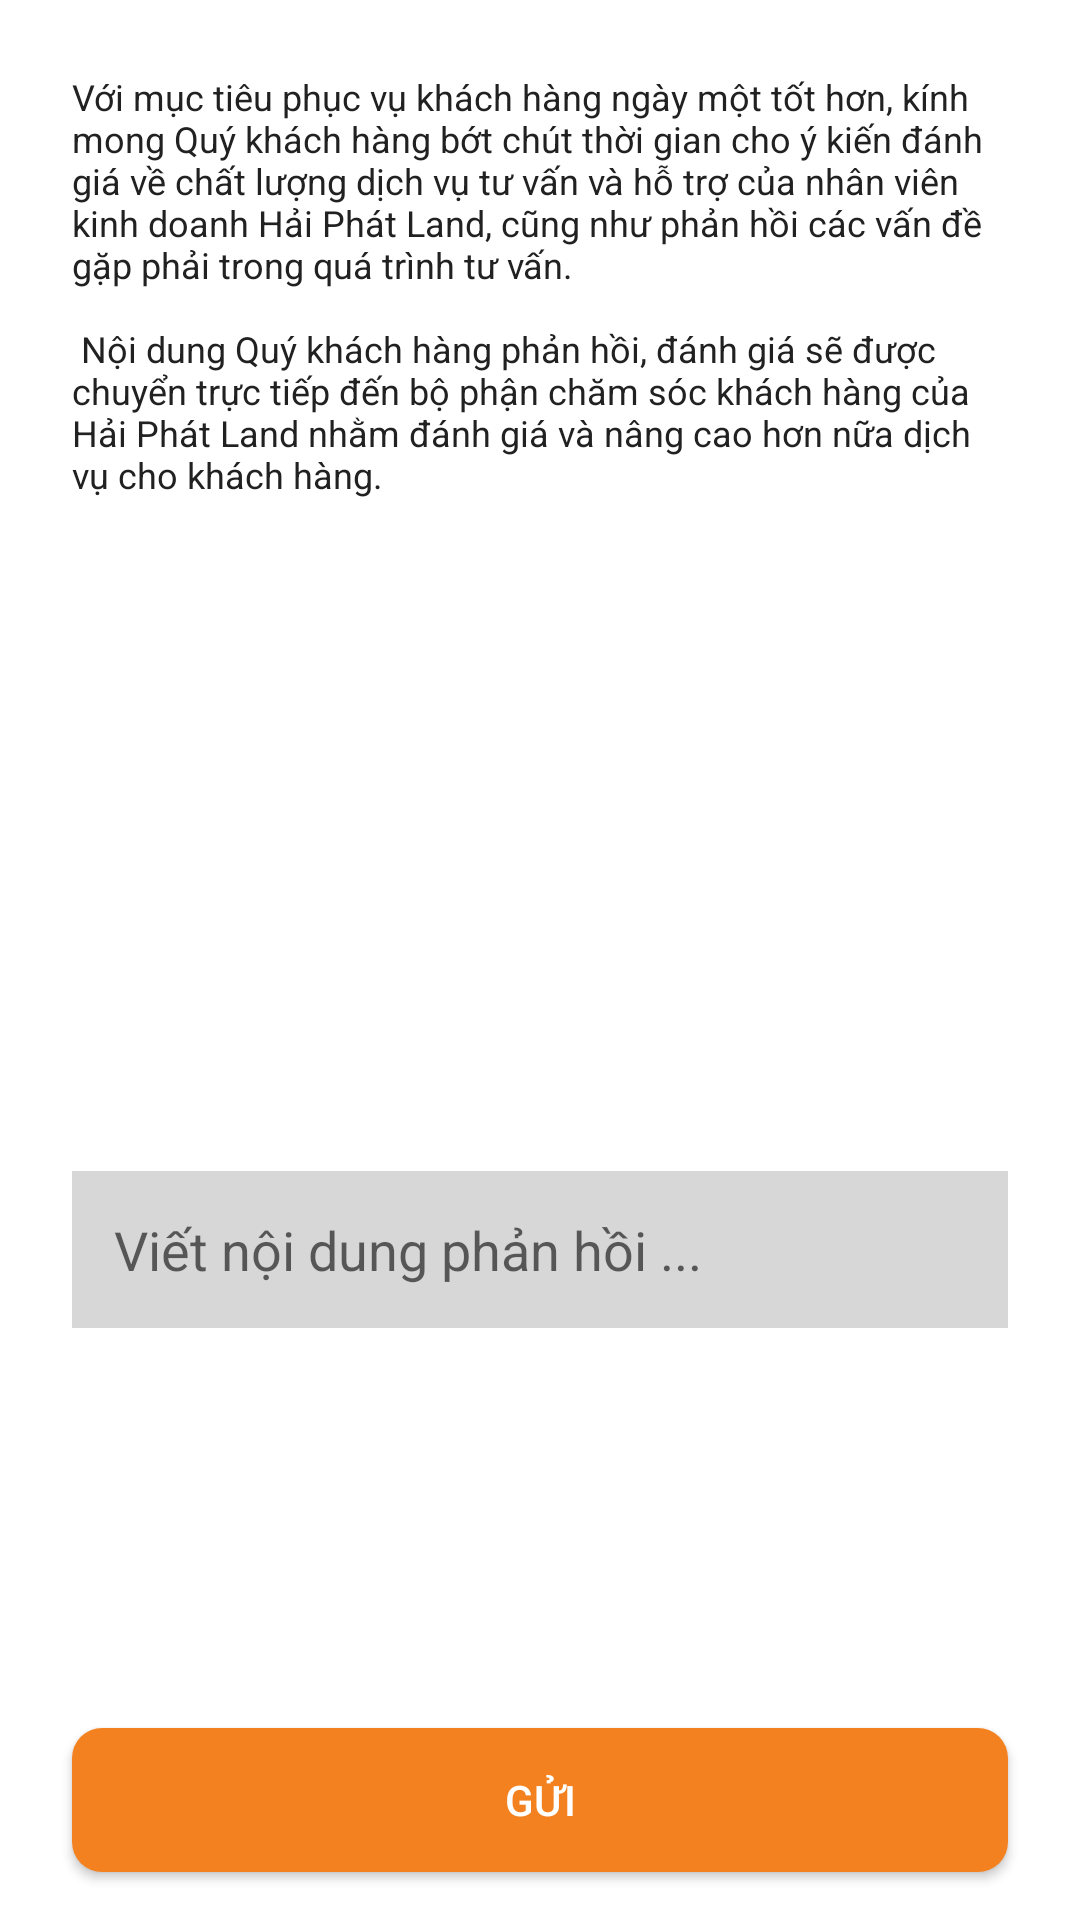

The Android layout XML behind this screen, and the referenced resources:
<!-- AndroidManifest.xml: application theme AppTheme -->
<!-- res/layout/fragment_tab_user.xml -->
<?xml version="1.0" encoding="utf-8"?>
<layout xmlns:app="http://schemas.android.com/apk/res-auto" xmlns:tools="http://schemas.android.com/tools"
        xmlns:android="http://schemas.android.com/apk/res/android">


    <android.support.constraint.ConstraintLayout
            style="@style/matchWrap" android:layout_height="match_parent" android:background="@color/colorWhite">

        <android.support.v4.widget.NestedScrollView
                android:layout_width="match_parent"
                android:layout_height="0dp" android:layout_marginBottom="8dp"
                app:layout_constraintBottom_toTopOf="@+id/button" android:layout_marginTop="8dp"
                app:layout_constraintTop_toTopOf="parent">
            <android.support.constraint.ConstraintLayout
                    android:layout_width="match_parent"
                    android:layout_height="match_parent">


                <TextView
                        android:text="@string/txt_tab_user_header"
                        android:layout_width="0dp"
                        android:layout_height="wrap_content"
                        android:id="@+id/textView6" app:layout_constraintEnd_toEndOf="parent"
                        android:layout_marginEnd="24dp" android:layout_marginRight="24dp"
                        app:layout_constraintStart_toStartOf="parent" android:layout_marginLeft="24dp"
                        android:layout_marginStart="24dp" android:layout_marginTop="16dp"
                        app:layout_constraintTop_toTopOf="parent" android:textSize="12sp"
                        android:textColor="@color/colorText21"/>



                <android.support.v4.view.ViewPager
                        android:id="@+id/container"
                        android:layout_width="0dp"
                        android:layout_height="200dp"
                        android:layout_marginTop="16dp"
                        app:layout_constraintTop_toBottomOf="@+id/textView6"
                        app:layout_constraintStart_toStartOf="@+id/textView6"
                        app:layout_constraintEnd_toEndOf="@+id/textView6"
                        app:layout_behavior="@string/appbar_scrolling_view_behavior"/>

                <EditText
                        android:layout_width="0dp"
                        android:layout_height="wrap_content"
                        android:inputType="textMultiLine"
                        android:ems="10"
                        android:id="@+id/editText"
                        app:layout_constraintEnd_toEndOf="@+id/container"
                        app:layout_constraintStart_toStartOf="@+id/container"
                        android:layout_marginTop="8dp"
                        app:layout_constraintTop_toBottomOf="@+id/container"
                        android:background="@color/colorBackground"
                        android:hint="@string/txt_tab_user_content_reply" android:padding="14dp"/>

            </android.support.constraint.ConstraintLayout>
        </android.support.v4.widget.NestedScrollView>
        <Button
                android:text="@string/txt_tab_user_send"
                android:layout_width="0dp"
                android:layout_height="wrap_content"
                android:id="@+id/button"
                android:layout_marginBottom="16dp"

                app:layout_constraintBottom_toBottomOf="parent"
                android:background="@drawable/bg_btn_tab_phone" tools:text="GỬI"
                android:textColor="@color/colorWhite" android:layout_marginEnd="24dp"
                app:layout_constraintEnd_toEndOf="parent" android:layout_marginRight="24dp"
                android:layout_marginStart="24dp" app:layout_constraintStart_toStartOf="parent"
                android:layout_marginLeft="24dp"/>

    </android.support.constraint.ConstraintLayout>
</layout>
<!-- resources referenced by this layout -->
<resources>
  <color name="colorBackground">#d7d7d7</color>
  <color name="colorText21">#212121</color>
  <color name="colorWhite">#ffffff</color>
  <!-- drawable bg_btn_tab_phone (drawable) -->
  <?xml version="1.0" encoding="utf-8"?>
  <shape xmlns:android="http://schemas.android.com/apk/res/android" >
      <solid android:color="@color/colorPrimary"  />
      <corners android:radius="10dp"
          />
  </shape>
  <string name="txt_tab_user_content_reply">Viết nội dung phản hồi ...</string>
  <string name="txt_tab_user_header">Với mục tiêu phục vụ khách hàng ngày một tốt hơn, kính mong Quý khách hàng bớt
          chút thời gian cho ý kiến đánh giá về chất lượng dịch vụ tư vấn và hỗ trợ của nhân viên kinh doanh Hải Phát
          Land, cũng như phản hồi các vấn đề gặp phải trong quá trình tư vấn.\n\n
  
          Nội dung Quý khách hàng phản hồi, đánh giá sẽ được chuyển trực tiếp đến bộ phận chăm sóc khách hàng của Hải Phát
          Land nhằm đánh giá và nâng cao hơn nữa dịch vụ cho khách hàng.
      </string>
  <string name="txt_tab_user_send">GỬI</string>
  
      //tab utilities
  <style name="matchWrap">
          <item name="android:layout_width">match_parent</item>
          <item name="android:layout_height">wrap_content</item>
      </style>
  <style name="AppTheme" parent="Theme.AppCompat.Light.DarkActionBar">
          
          <item name="colorPrimary">@color/colorPrimary</item>
          <item name="colorPrimaryDark">@color/colorPrimaryDark</item>
          <item name="colorAccent">@color/colorAccent</item>
          <item name="windowNoTitle">true</item>
          <item name="android:windowTitleBackgroundStyle">@style/WindowTitleBackground</item>
      </style>
  <color name="colorPrimary">#f48120</color>
  <color name="colorPrimaryDark">#f48120</color>
  <color name="colorAccent">#f48120</color>
  <style name="WindowTitleBackground">
          <item name="android:background">#0000FF</item>
      </style>
</resources>
